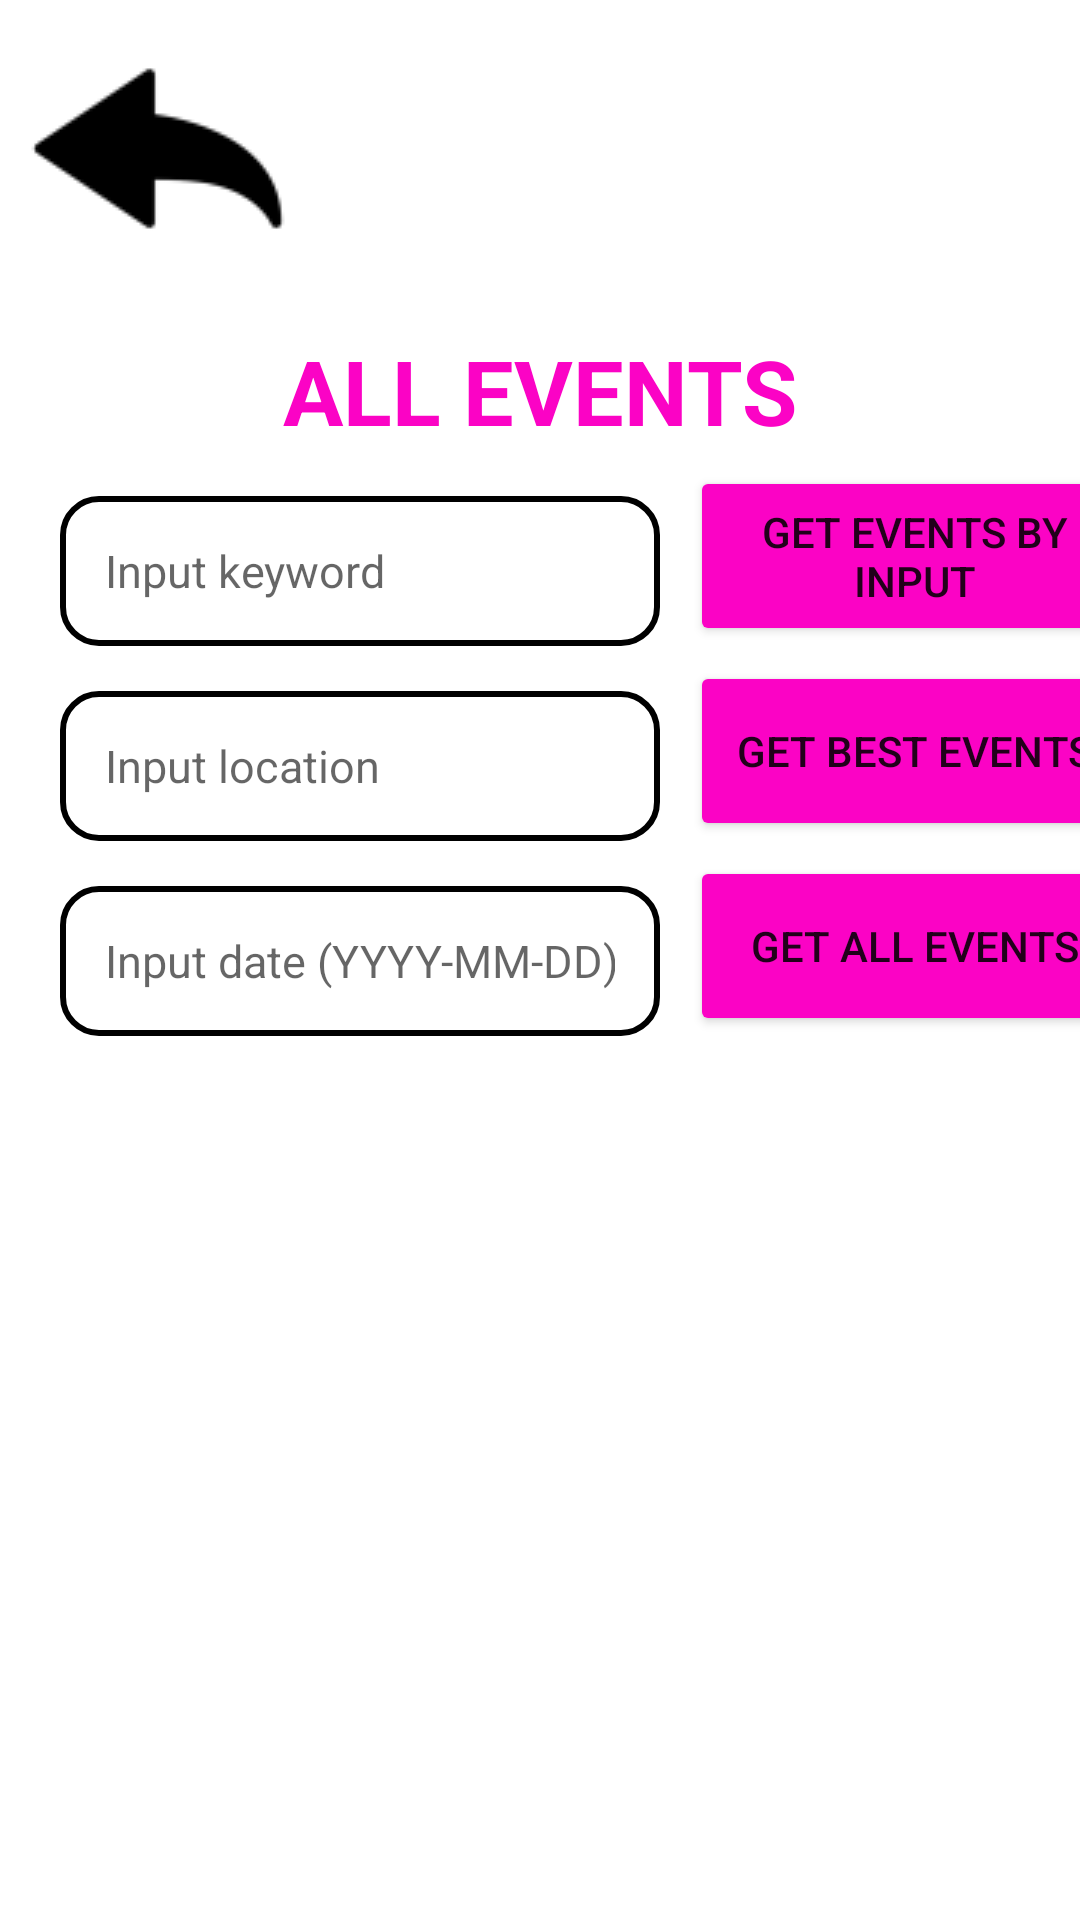

Layout XML and referenced resources for this Android screen:
<!-- AndroidManifest.xml: application theme Theme.FinalProjectEvents -->
<!-- res/layout/list_all_events.xml -->
<?xml version="1.0" encoding="utf-8"?>
<LinearLayout xmlns:android="http://schemas.android.com/apk/res/android"
    xmlns:tools="http://schemas.android.com/tools"
    android:layout_width="match_parent"
    android:layout_height="match_parent"
    xmlns:app="http://schemas.android.com/apk/res-auto"
    android:orientation="vertical">
    <ImageButton
        android:id="@+id/arrowBackAllEvents"
        android:layout_marginTop="20dp"
        android:layout_marginLeft="10dp"
        android:layout_width="85dp"
        android:layout_height="60dp"
        app:srcCompat="@drawable/backarrow_foreground"
        android:contentDescription="@string/backArrow"/>
    <TextView
        android:layout_width="match_parent"
        android:layout_height="wrap_content"
        android:text="@string/AllEvents"
        android:textSize="30sp"
        android:textColor="@color/pink"
        android:textAlignment="center"
        android:layout_marginTop="30dp"
        android:textStyle="bold">
    </TextView>
    <LinearLayout
        android:layout_width="match_parent"
        android:layout_height="wrap_content"
        android:orientation="horizontal">
        <EditText
            android:id="@+id/searchEventName"
            android:layout_width="200dp"
            android:layout_height="50dp"
            android:layout_marginTop="15dp"
            android:layout_marginEnd="10dp"
            android:layout_marginStart="20dp"
            android:hint="@string/keyword"
            android:background="@drawable/perfilador"
            android:padding="15dp"
            android:textSize="15sp"
            android:autofillHints=""
            android:backgroundTint="@color/black"
            android:inputType="textPersonName">
        </EditText>
        <Button
            android:id="@+id/searchButton"
            android:layout_width="150dp"
            android:layout_height="60dp"
            android:text="@string/searchInput"
            android:layout_gravity="bottom"
            android:backgroundTint="@color/pink"
            >
        </Button>
    </LinearLayout>
    <LinearLayout
        android:layout_width="match_parent"
        android:layout_height="wrap_content"
        android:orientation="horizontal">
        <EditText
            android:id="@+id/searchEventLocation"
            android:layout_width="200dp"
            android:layout_height="50dp"
            android:layout_marginTop="15dp"
            android:layout_marginEnd="10dp"
            android:layout_marginStart="20dp"
            android:hint="@string/location"
            android:background="@drawable/perfilador"
            android:padding="15dp"
            android:textSize="15sp"
            android:autofillHints=""
            android:backgroundTint="@color/black"
            android:inputType="textPersonName">
        </EditText>
        <Button
            android:id="@+id/searchButtonBest"
            android:layout_width="150dp"
            android:layout_height="60dp"
            android:text="@string/searchBest"
            android:layout_gravity="bottom"
            android:backgroundTint="@color/pink"
            >
        </Button>
    </LinearLayout>
    <LinearLayout
        android:layout_width="match_parent"
        android:layout_height="wrap_content"
        android:orientation="horizontal">
        <EditText
            android:id="@+id/searchEventDate"
            android:layout_width="200dp"
            android:layout_height="50dp"
            android:layout_marginTop="15dp"
            android:layout_marginEnd="10dp"
            android:layout_marginStart="20dp"
            android:hint="@string/inputDate"
            android:background="@drawable/perfilador"
            android:padding="15dp"
            android:textSize="15sp"
            android:autofillHints=""
            android:backgroundTint="@color/black"
            android:inputType="textPersonName"
            tools:ignore="TextFields">
        </EditText>
        <Button
            android:id="@+id/searchButtonAll"
            android:layout_width="150dp"
            android:layout_height="60dp"
            android:text="@string/searchAll"
            android:layout_gravity="bottom"
            android:backgroundTint="@color/pink"
            >
        </Button>
    </LinearLayout>

    <androidx.recyclerview.widget.RecyclerView
        android:id="@+id/AllEventsView"
        android:layout_width="match_parent"
        android:layout_height="wrap_content"
        android:layout_marginTop="8dp">

    </androidx.recyclerview.widget.RecyclerView>
</LinearLayout>
<!-- resources referenced by this layout -->
<resources>
  <color name="black">#FF000000</color>
  <color name="pink">#FFFB03C5</color>
  <!-- drawable backarrow_foreground: png bitmap (drawable, 1826 bytes) -->
  <!-- drawable perfilador (drawable) -->
  <?xml version="1.0" encoding="utf-8"?>
  <shape xmlns:android="http://schemas.android.com/apk/res/android">
      <solid android:color="@color/transparent"/>
      <corners android:radius="12dp"/>
      <stroke
          android:color="@color/purple"
          android:width="2dp"/>
  </shape>
  <string name="AllEvents">ALL EVENTS</string>
  <string name="backArrow">back arrow image</string>
  <string name="inputDate">Input date (YYYY-MM-DD)</string>
  <string name="keyword">Input keyword</string>
  <string name="location">Input location</string>
  <string name="searchAll">GET ALL EVENTS</string>
  <string name="searchBest">GET BEST EVENTS</string>
  <string name="searchInput">GET EVENTS BY INPUT</string>
  <style name="Theme.FinalProjectEvents" parent="Theme.MaterialComponents.DayNight.DarkActionBar">
          
          <item name="colorPrimary">@color/purple_500</item>
          <item name="colorPrimaryVariant">@color/purple_700</item>
          <item name="colorOnPrimary">@color/white</item>
          
          <item name="colorSecondary">@color/teal_200</item>
          <item name="colorSecondaryVariant">@color/teal_700</item>
          <item name="colorOnSecondary">@color/black</item>
          
          <item name="android:statusBarColor" tools:targetApi="l">?attr/colorPrimaryVariant</item>
          
      </style>
  <color name="transparent">#00FFFFFF</color>
  <color name="purple">#FFBB86FC</color>
  <color name="purple_500">#FF6200EE</color>
  <color name="purple_700">#FF3700B3</color>
  <color name="white">#FFFFFFFF</color>
  <color name="teal_200">#FF03DAC5</color>
  <color name="teal_700" tools:ignore="DuplicateDefinition">#FF018786</color>
</resources>
